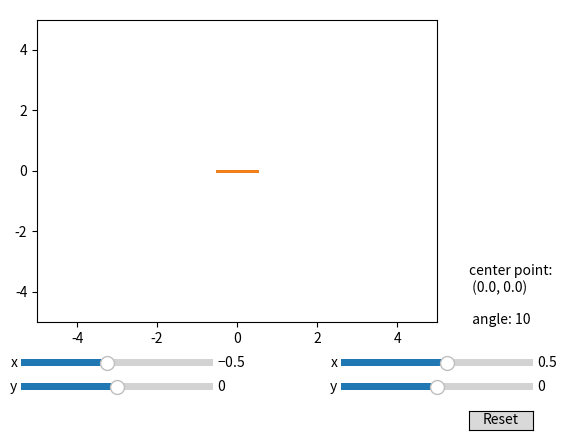

Python code for this plot:
import matplotlib.pyplot as plt
import numpy as np
from matplotlib.widgets import Button, Slider

min_x = -5
max_x = 5
min_y = -5
max_y = 5

# base line with length 1 and angle 0 
base_x = [-0.5, 0.5]
base_y = [0.0, 0.0]
base_center_x = np.mean(base_x)
base_center_y = np.mean(base_x)

initLineX = [-0.5, 0.5]
initLineY = [0.0, 0.0]

line_center_x = np.mean(initLineX)
line_center_y = np.mean(initLineY)

def getDescription(cX, cY):
    return "center point: \n ({c_x}, {c_y})\n \n angle: 10".format(
        c_x = round(cX,2), c_y = round(cY,2)) 
    

# Create the figure and the line that we will manipulate
fig, ax = plt.subplots()
line, = ax.plot(base_x, base_y, lw=2)
line, = ax.plot(initLineX, initLineY, lw=2)
ax.set(xlim=(min_x, max_x), ylim=(min_y, max_y))
# ax.set_xlabel('Time [s]')

# adjust the main plot to make room for the sliders
fig.subplots_adjust(right=0.75, bottom=0.25)

# slider for point 1
axSliderTopLeft = fig.add_axes([0.1, 0.15, 0.3, 0.03])
sliderFirstPoint_x = Slider(
    ax=axSliderTopLeft,
    label='x',
    valmin=min_x,
    valmax=max_x,
    valinit=initLineX[0],
)
axSliderBottomLeft = fig.add_axes([0.1, 0.1, 0.3, 0.03])
sliderFirstPoint_y = Slider(
    ax=axSliderBottomLeft,
    label='y',
    valmin=min_y,
    valmax=max_y,
    valinit=initLineY[0],
)

# slider for point 2
axSliderTopRight = fig.add_axes([0.6, 0.15, 0.3, 0.03])
sliderSecondPoint_x = Slider(
    ax=axSliderTopRight,
    label='x',
    valmin=min_x,
    valmax=max_x,
    valinit=initLineX[1],
)
axSliderBottomRight = fig.add_axes([0.6, 0.1, 0.3, 0.03])
sliderSecondPoint_y = Slider(
    ax=axSliderBottomRight,
    label='y',
    valmin=min_y,
    valmax=max_y,
    valinit=initLineY[1],
)


axDescription = fig.add_axes([0.8, 0.25, 0.15, 0.65])
text = axDescription.text(0, 0, 
    getDescription(cX = line_center_x, cY = line_center_y), 
    ha='left', wrap=True)
axDescription.set_axis_off()

# The function to be called anytime a slider's value changes
def update(val):
    line_x = [sliderFirstPoint_x.val, sliderSecondPoint_x.val]
    line_y = [sliderFirstPoint_y.val, sliderSecondPoint_y.val]

    c_x = np.mean(line_x)
    c_y = np.mean(line_y)
    
    line.set_data(line_x, line_y)
    text.set_text(getDescription(cX=c_x,cY=c_y))
    fig.canvas.draw_idle()


# register the update function with each slider
sliderFirstPoint_x.on_changed(update)
sliderFirstPoint_y.on_changed(update)
sliderSecondPoint_x.on_changed(update)
sliderSecondPoint_y.on_changed(update)

# Create a `matplotlib.widgets.Button` to reset the sliders to initial values.
resetax = fig.add_axes([0.8, 0.025, 0.1, 0.04])
button = Button(resetax, 'Reset', hovercolor='0.975')


def reset(event):
    sliderFirstPoint_x.reset()
    sliderFirstPoint_y.reset()
    sliderSecondPoint_x.reset()
    sliderSecondPoint_y.reset()


button.on_clicked(reset)

plt.show()
